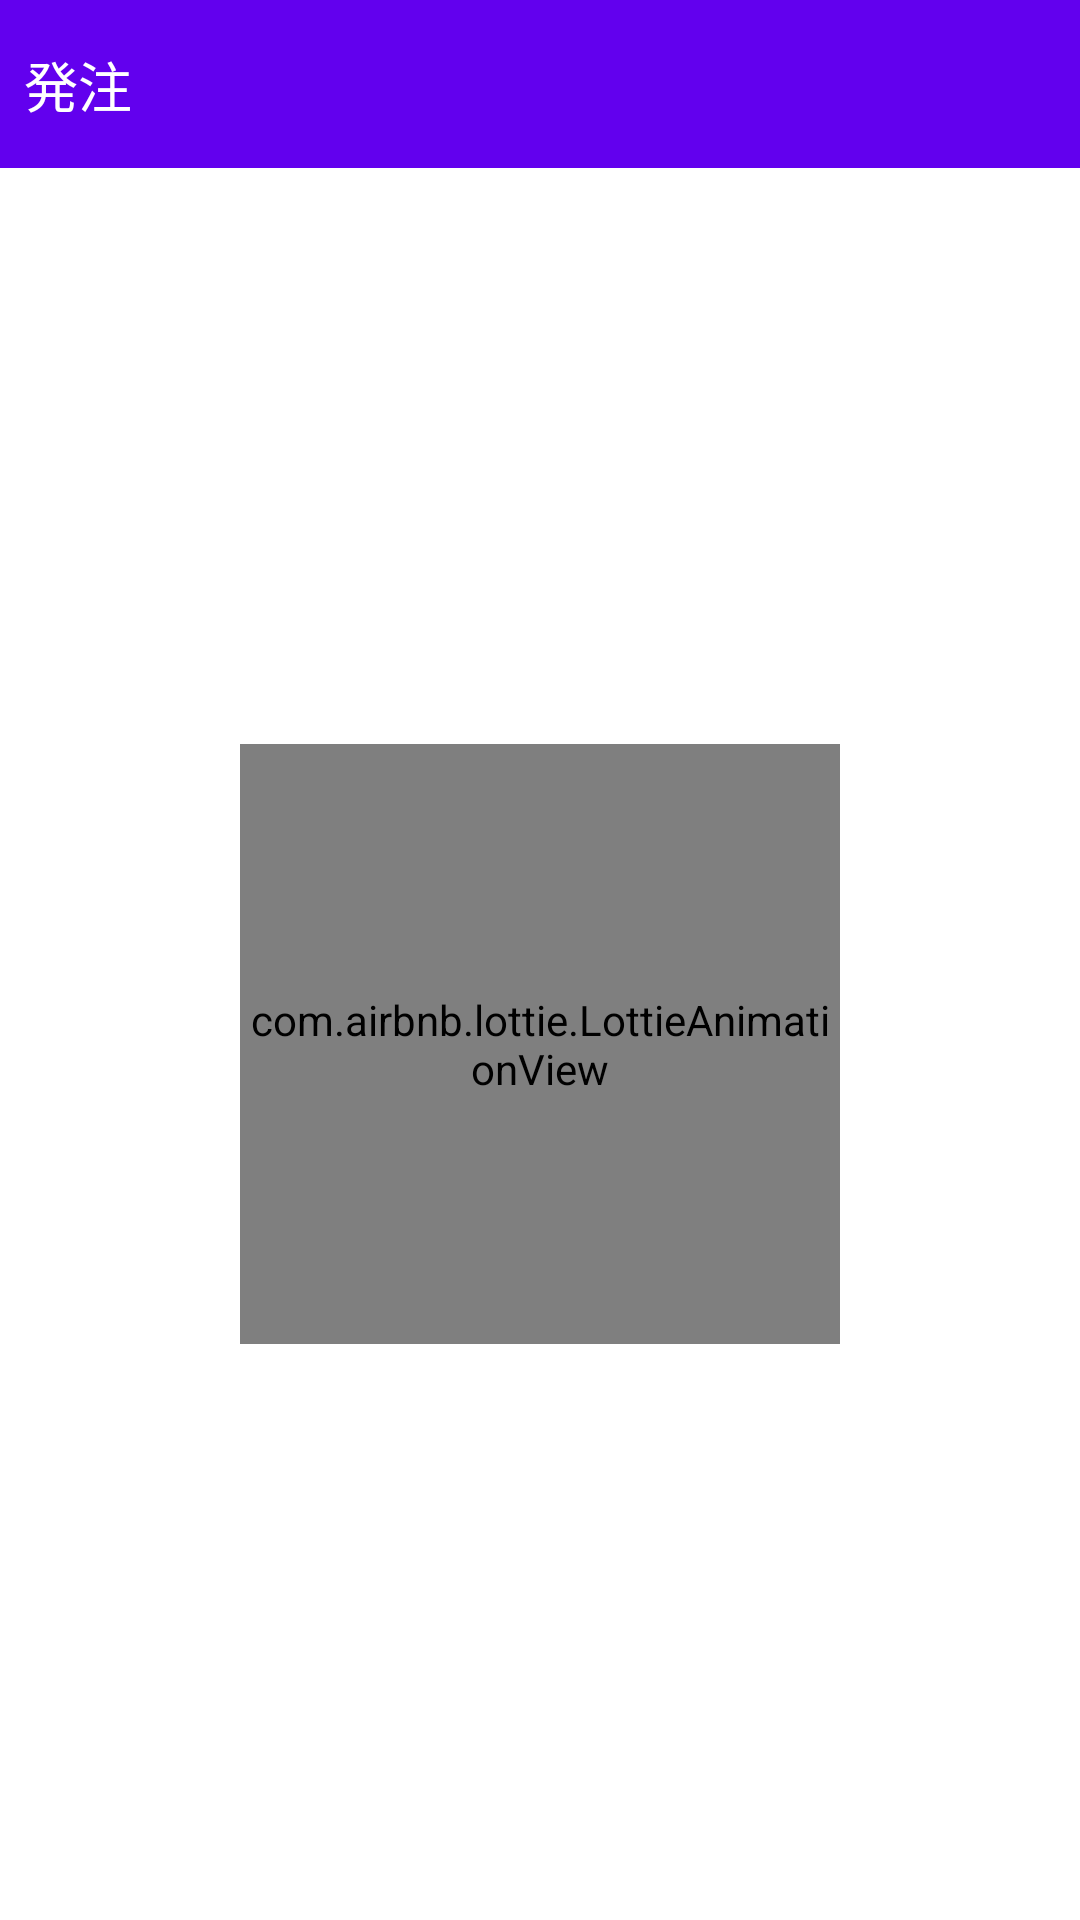

Layout XML and referenced resources for this Android screen:
<!-- AndroidManifest.xml: application theme Theme.Umajo_App -->
<!-- res/layout/fragment_order.xml -->
<?xml version="1.0" encoding="utf-8"?>
<androidx.constraintlayout.widget.ConstraintLayout
    xmlns:android="http://schemas.android.com/apk/res/android"
    xmlns:app="http://schemas.android.com/apk/res-auto"
    xmlns:tools="http://schemas.android.com/tools"
    android:layout_width="match_parent"
    android:layout_height="match_parent"
    tools:context=".OrderFragment">

    <androidx.appcompat.widget.Toolbar
        android:id="@+id/toolbar"
        android:layout_width="match_parent"
        android:layout_height="wrap_content"
        android:background="?attr/colorPrimary"
        android:minHeight="?attr/actionBarSize"
        android:theme="?attr/actionBarTheme"
        app:layout_constraintEnd_toEndOf="parent"
        app:layout_constraintStart_toStartOf="parent"
        app:layout_constraintTop_toTopOf="parent" />

    <TextView
        android:id="@+id/textView2"
        android:layout_width="wrap_content"
        android:layout_height="wrap_content"
        android:layout_margin="8dp"
        android:fontFamily="@font/kosugi_maru"
        android:text="発注"
        android:textColor="@color/white"
        android:textSize="18dp"
        app:layout_constraintBottom_toBottomOf="@+id/toolbar"
        app:layout_constraintStart_toStartOf="parent"
        app:layout_constraintTop_toTopOf="parent" />

    <Button
        android:id="@+id/order_share_button"
        style="@style/Widget.AppCompat.Button.Borderless"
        android:layout_width="60dp"
        android:layout_height="0dp"
        app:icon="@drawable/ic_baseline_share_24"
        app:layout_constraintBottom_toBottomOf="@+id/toolbar"
        app:layout_constraintEnd_toEndOf="@+id/toolbar"
        app:layout_constraintTop_toTopOf="@+id/toolbar" />

    <com.airbnb.lottie.LottieAnimationView
        android:id="@+id/anim_load"
        android:layout_width="200dp"
        android:layout_height="200dp"
        app:layout_constraintBottom_toBottomOf="parent"
        app:layout_constraintEnd_toEndOf="parent"
        app:layout_constraintStart_toStartOf="parent"
        app:layout_constraintTop_toBottomOf="@+id/toolbar"
        app:lottie_autoPlay="true"
        app:lottie_loop="true"
        app:lottie_rawRes="@raw/loading" />

    <androidx.recyclerview.widget.RecyclerView
        android:id="@+id/order_recycle_view"
        android:layout_width="match_parent"
        android:layout_height="0dp"
        android:layout_marginStart="8dp"
        android:layout_marginEnd="8dp"
        app:layout_constraintBottom_toBottomOf="parent"
        app:layout_constraintEnd_toEndOf="parent"
        app:layout_constraintHorizontal_bias="0.0"
        app:layout_constraintStart_toStartOf="parent"
        app:layout_constraintTop_toBottomOf="@+id/toolbar"
        app:layout_constraintVertical_bias="1.0"
        tools:listitem="@layout/order_view_item">

    </androidx.recyclerview.widget.RecyclerView>
</androidx.constraintlayout.widget.ConstraintLayout>
<!-- res/layout/order_view_item.xml (included above) -->
<?xml version="1.0" encoding="utf-8"?>
<androidx.constraintlayout.widget.ConstraintLayout xmlns:android="http://schemas.android.com/apk/res/android"
    android:layout_width="match_parent"
    android:layout_height="wrap_content"
    xmlns:app="http://schemas.android.com/apk/res-auto">


    <TextView
        android:id="@+id/order_item_title_text"
        android:layout_width="wrap_content"
        android:layout_height="wrap_content"
        android:fontFamily="@font/kosugi_maru"
        android:text="Title"
        app:layout_constraintBottom_toBottomOf="parent"
        app:layout_constraintStart_toStartOf="parent"
        app:layout_constraintTop_toTopOf="parent" />

    <Button
        android:id="@+id/order_item_plus_button"
        style="@style/Widget.AppCompat.Button.Borderless"
        android:layout_width="38dp"
        android:layout_height="38dp"
        android:layout_marginTop="6dp"
        android:layout_marginEnd="10dp"
        android:layout_marginBottom="6dp"
        android:backgroundTint="#00FFFFFF"
        android:foreground="@drawable/ic_baseline_add_24"
        android:foregroundTint="@color/primaryColor"
        android:insetTop="0dp"
        android:insetBottom="0dp"
        app:cornerRadius="30dp"
        app:iconPadding="0dp"
        app:layout_constraintBottom_toBottomOf="parent"
        app:layout_constraintEnd_toStartOf="@id/order_item_value_text"
        app:layout_constraintTop_toTopOf="parent" />

    <TextView
        android:id="@+id/order_item_value_text"
        android:layout_width="wrap_content"
        android:layout_height="0dp"
        android:layout_marginEnd="10dp"
        android:fontFamily="@font/kosugi_maru"
        android:gravity="center"
        android:text="0"
        android:textSize="30sp"
        app:layout_constraintBottom_toBottomOf="parent"
        app:layout_constraintEnd_toStartOf="@id/order_item_minus_button"
        app:layout_constraintTop_toTopOf="parent" />

    <Button
        android:id="@+id/order_item_minus_button"
        style="@style/Widget.AppCompat.Button.Borderless"
        android:layout_width="38dp"
        android:layout_height="38dp"
        android:layout_marginTop="6dp"
        android:backgroundTint="#00FFFFFF"
        android:foreground="@drawable/ic_baseline_remove_24"
        android:foregroundTint="@color/secondaryColor"
        android:insetTop="0dp"
        android:insetBottom="0dp"
        app:cornerRadius="30dp"
        app:layout_constraintEnd_toStartOf="@id/order_item_lot_text"
        app:layout_constraintTop_toTopOf="parent" />

    <TextView
        android:id="@+id/order_item_lot_text"
        android:layout_width="50dp"
        android:layout_height="0dp"
        android:fontFamily="@font/kosugi_maru"
        android:gravity="center"
        android:text="lot"
        android:textSize="16sp"
        app:layout_constraintBottom_toBottomOf="parent"
        app:layout_constraintEnd_toEndOf="parent"
        app:layout_constraintTop_toTopOf="parent" />
</androidx.constraintlayout.widget.ConstraintLayout>
<!-- resources referenced by this layout -->
<resources>
  <color name="primaryColor">#80deea</color>
  <color name="secondaryColor">#f48fb1</color>
  <color name="white">#FFFFFFFF</color>
  <style name="Theme.Umajo_App" parent="Theme.MaterialComponents.DayNight.DarkActionBar">
          
          <item name="colorPrimary">@color/purple_500</item>
          <item name="colorPrimaryVariant">@color/purple_700</item>
          <item name="colorOnPrimary">@color/white</item>
          
          <item name="colorSecondary">@color/teal_200</item>
          <item name="colorSecondaryVariant">@color/teal_700</item>
          <item name="colorOnSecondary">@color/black</item>
          
          <item name="android:statusBarColor" tools:targetApi="l">?attr/colorPrimaryVariant</item>
          
      </style>
  <color name="purple_500">#FF6200EE</color>
  <color name="purple_700">#FF3700B3</color>
  <color name="teal_200">#FF03DAC5</color>
  <color name="teal_700">#FF018786</color>
  <color name="black">#FF000000</color>
</resources>
